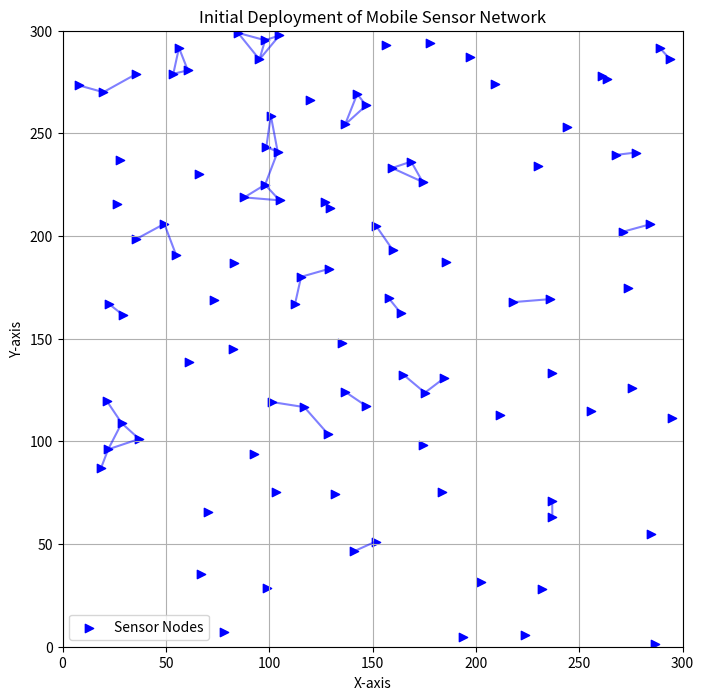

Here is the Python script that generated this plot:
import numpy as np
import matplotlib.pyplot as plt

# Parameters
n = 100                     # Number of sensor nodes
m = 2                       # Space dimensions
d = 15                      # Desired distance among sensor nodes
k = 1.2                     # Scaling factor
r = k * d                   # Interaction range
space_dim = 300             # Space dimensions

# Generate random coordinates for sensor nodes
nodes = np.random.rand(n, m) * space_dim

# Function to calculate distance between two points
def distance(p1, p2):
    return np.linalg.norm(p1 - p2)

def link_nodes():
    for i in range(n):
        for j in range(i+1, n):  # Avoid duplicate checks and self-connections
            if distance(nodes[i], nodes[j]) <= r:
                plt.plot([nodes[i][0], nodes[j][0]], [nodes[i][1], nodes[j][1]], 'b-', alpha=0.5)  # Link with a blue line

def init():
    plt.figure(figsize=(8, 8))
    plt.scatter(nodes[:, 0], nodes[:, 1], color='blue', marker='>', label='Sensor Nodes')
    
    link_nodes()
    plt.title('Initial Deployment of Mobile Sensor Network')
    plt.xlabel('X-axis')
    plt.ylabel('Y-axis')
    plt.xlim(0, space_dim)  # Set x-axis limits
    plt.ylim(0, space_dim)  # Set y-axis limits
    plt.legend()
    plt.grid(True)
    plt.show()

if __name__ == "__main__":
    init()
